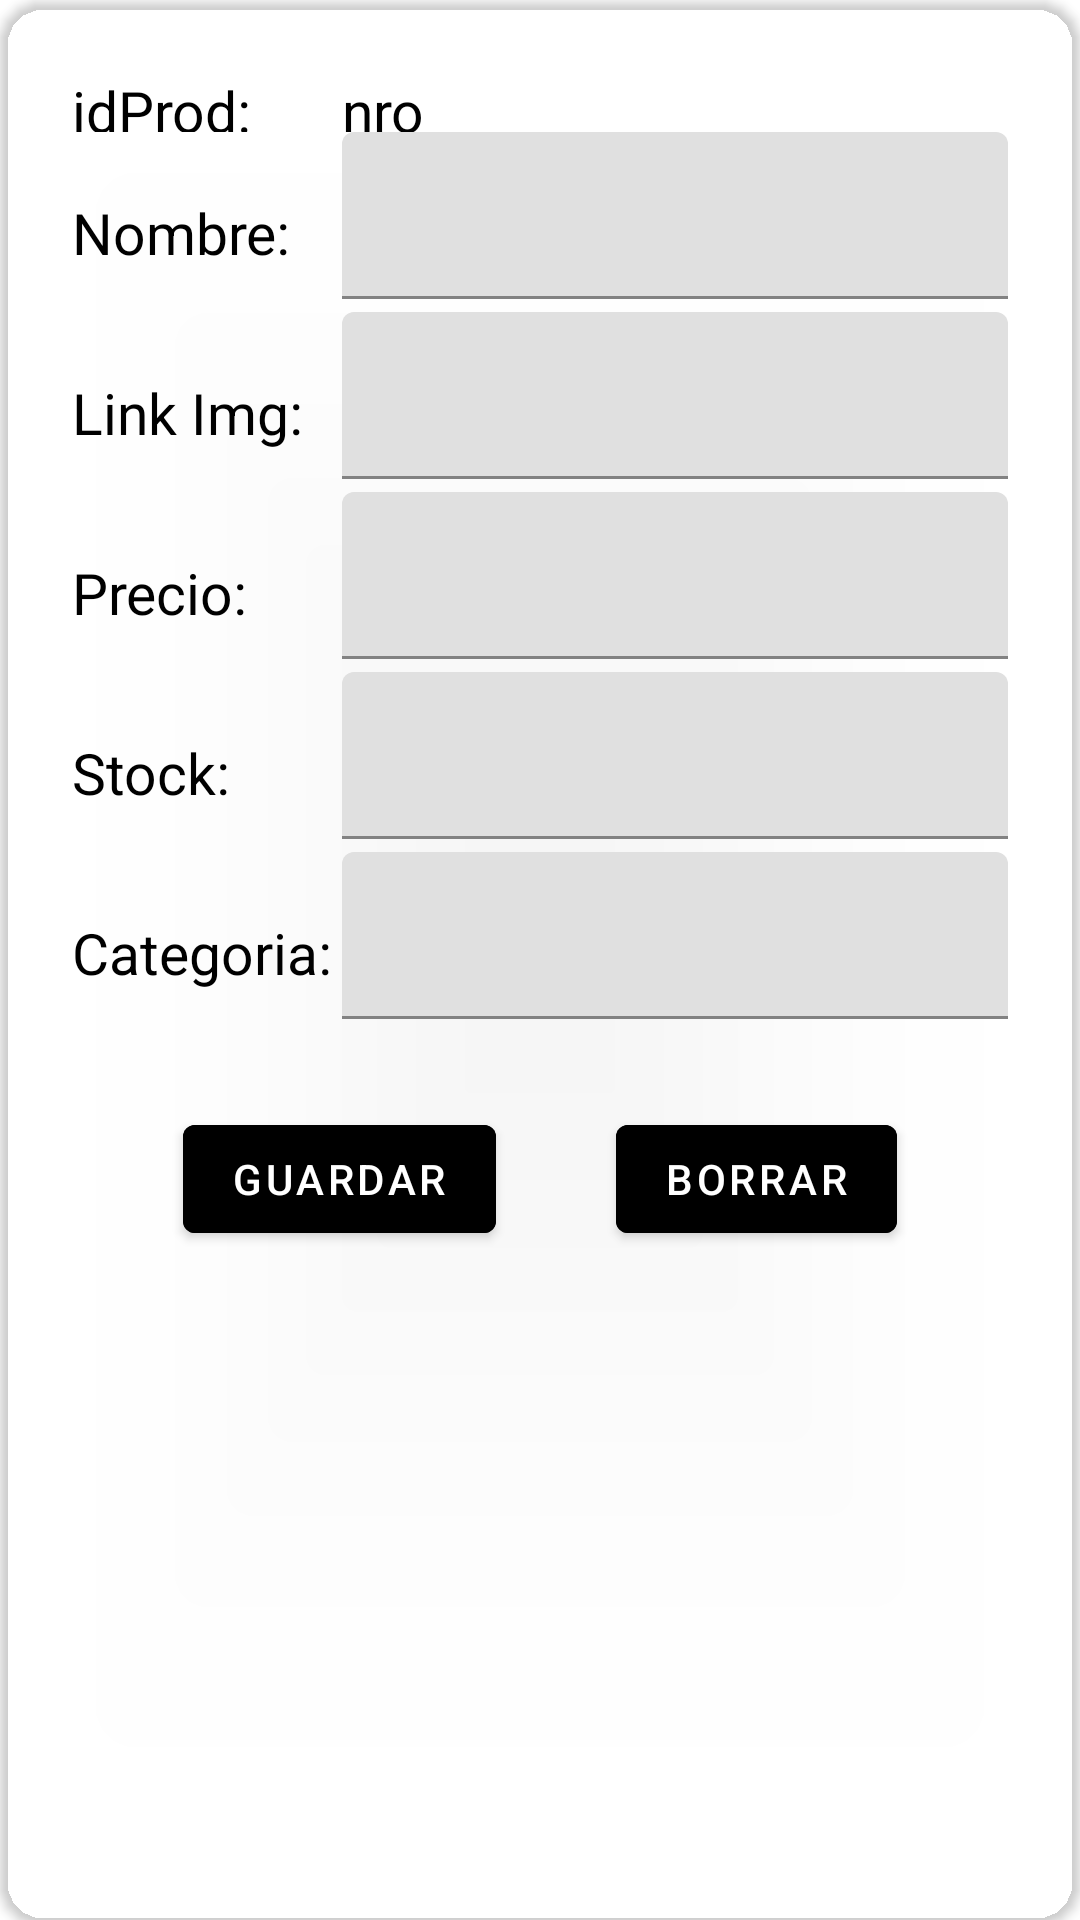

Android layout source for this screen:
<!-- AndroidManifest.xml: application theme Theme.LAStore -->
<!-- res/layout/card_edit_producto.xml -->
<?xml version="1.0" encoding="utf-8"?>
<androidx.cardview.widget.CardView
    xmlns:android="http://schemas.android.com/apk/res/android"
    xmlns:app="http://schemas.android.com/apk/res-auto"
    android:layout_width="350dp"
    android:layout_height="wrap_content"
    app:cardBackgroundColor="@color/main_gray"
    app:cardCornerRadius="15dp"
    android:layout_marginHorizontal="20dp"
    >
    <LinearLayout
        android:layout_width="match_parent"
        android:layout_height="wrap_content"
        android:orientation="vertical"
        android:padding="24dp"
        >

        <LinearLayout
            android:layout_width="match_parent"
            android:layout_height="20dp"
            android:orientation="horizontal"
            >
            <TextView
                android:layout_width="90dp"
                android:layout_height="50dp"
                android:text="idProd:"
                android:textSize="19dp"
                android:textColor="@color/black"
                android:id="@+id/textViewidProducto"

                >
            </TextView>
            <TextView
                android:layout_width="90dp"
                android:layout_height="50dp"
                android:text="nro"
                android:textSize="19dp"
                android:textColor="@color/black"
                android:id="@+id/textViewNroidProd"

                >
            </TextView>


        </LinearLayout>
        <LinearLayout
            android:layout_width="match_parent"
            android:layout_height="wrap_content"
            android:orientation="horizontal"
            >
            <TextView
                android:layout_width="90dp"
                android:layout_height="50dp"
                android:text="Nombre:"
                android:textSize="19dp"
                android:textColor="@color/black"
                android:id="@+id/textViewName"

                >
            </TextView>

            <com.google.android.material.textfield.TextInputLayout
                android:layout_width="match_parent"
                android:layout_height="60dp">

                <com.google.android.material.textfield.TextInputEditText
                    android:id="@+id/txtFieldNombre"
                    android:layout_width="match_parent"
                    android:layout_height="wrap_content"
                    />
            </com.google.android.material.textfield.TextInputLayout>
        </LinearLayout>
        <LinearLayout
            android:layout_width="match_parent"
            android:layout_height="wrap_content"
            android:orientation="horizontal"
            >
            <TextView
                android:layout_width="90dp"
                android:layout_height="50dp"
                android:text="Link Img:"
                android:textSize="19dp"
                android:textColor="@color/black"
                android:id="@+id/textViewLinkImg"

                >
            </TextView>

            <com.google.android.material.textfield.TextInputLayout
                android:layout_width="match_parent"
                android:layout_height="60dp">

                <com.google.android.material.textfield.TextInputEditText
                    android:id="@+id/txtFieldLinkImg"
                    android:layout_width="match_parent"
                    android:layout_height="wrap_content"
                    />
            </com.google.android.material.textfield.TextInputLayout>
        </LinearLayout>
        <LinearLayout
            android:layout_width="match_parent"
            android:layout_height="wrap_content"
            android:orientation="horizontal"
            >
            <TextView
                android:layout_width="90dp"
                android:layout_height="50dp"
                android:text="Precio:"
                android:textSize="19dp"
                android:textColor="@color/black"
                android:id="@+id/textViewPrecio"

                >
            </TextView>

            <com.google.android.material.textfield.TextInputLayout
                android:layout_width="match_parent"
                android:layout_height="60dp">

                <com.google.android.material.textfield.TextInputEditText
                    android:id="@+id/txtFieldPrecio"
                    android:layout_width="match_parent"
                    android:layout_height="wrap_content"
                    />
            </com.google.android.material.textfield.TextInputLayout>
        </LinearLayout>
        <LinearLayout
            android:layout_width="match_parent"
            android:layout_height="60dp"
            android:orientation="horizontal"
            >
            <TextView
                android:layout_width="90dp"
                android:layout_height="50dp"
                android:text="Stock:"
                android:textSize="19dp"
                android:textColor="@color/black"
                android:id="@+id/textViewStock"

                >
            </TextView>

            <com.google.android.material.textfield.TextInputLayout
                android:layout_width="match_parent"
                android:layout_height="match_parent">

                <com.google.android.material.textfield.TextInputEditText
                    android:id="@+id/txtFieldStock"
                    android:layout_width="match_parent"
                    android:layout_height="wrap_content"
                    />
            </com.google.android.material.textfield.TextInputLayout>
        </LinearLayout>
        <LinearLayout
            android:layout_width="match_parent"
            android:layout_height="60dp"
            android:orientation="horizontal"
            >
            <TextView
                android:layout_width="90dp"
                android:layout_height="50dp"
                android:text="Categoria:"
                android:textSize="19dp"
                android:textColor="@color/black"
                android:id="@+id/textViewCategoria"

                >
            </TextView>

            <com.google.android.material.textfield.TextInputLayout
                android:layout_width="match_parent"
                android:layout_height="match_parent">

                <com.google.android.material.textfield.TextInputEditText
                    android:id="@+id/txtFieldCategoria"
                    android:layout_width="match_parent"
                    android:layout_height="wrap_content"
                    />
            </com.google.android.material.textfield.TextInputLayout>
        </LinearLayout>

        <LinearLayout
            android:layout_width="match_parent"
            android:layout_height="wrap_content"
            android:layout_marginTop="20dp"
            android:padding="5dp"
            android:gravity="center"
            android:orientation="horizontal"
            >
            <Button
                android:id="@+id/btnDialogGuardar"
                android:layout_width="wrap_content"
                android:layout_height="wrap_content"
                android:text="Guardar"
                android:layout_marginRight="20dp"
                android:backgroundTint="@color/main_orange"
                >
            </Button>
            <Button
                android:id="@+id/btnDialogBorrar"
                android:layout_width="wrap_content"
                android:layout_height="wrap_content"
                android:text="Borrar"
                android:layout_marginLeft="20dp"
                android:backgroundTint="@color/main_orange"
                >
            </Button>
        </LinearLayout>
    </LinearLayout>
</androidx.cardview.widget.CardView>
<!-- resources referenced by this layout -->
<resources>
  <color name="black">#FF000000</color>
  <style name="Theme.LAStore" parent="Base.Theme.LAStore" />
  <style name="Base.Theme.LAStore" parent="Theme.MaterialComponents.DayNight.NoActionBar">
          <item name="colorPrimary">@color/yellow</item>
          <item name="colorPrimaryVariant">@color/yellow</item>
          <item name="colorOnPrimary">@color/white</item>
          
          <item name="colorSecondary">@color/teal_200</item>
          <item name="colorSecondaryVariant">@color/teal_700</item>
          <item name="colorOnSecondary">@color/black</item>
          
          <item name="android:statusBarColor" tools:targetApi="l">@color/yellow</item>
          
      </style>
  <color name="yellow">#FFC801</color>
  <color name="white">#FFFFFFFF</color>
  <color name="teal_200">#FF03DAC5</color>
  <color name="teal_700">#FF018786</color>
</resources>
